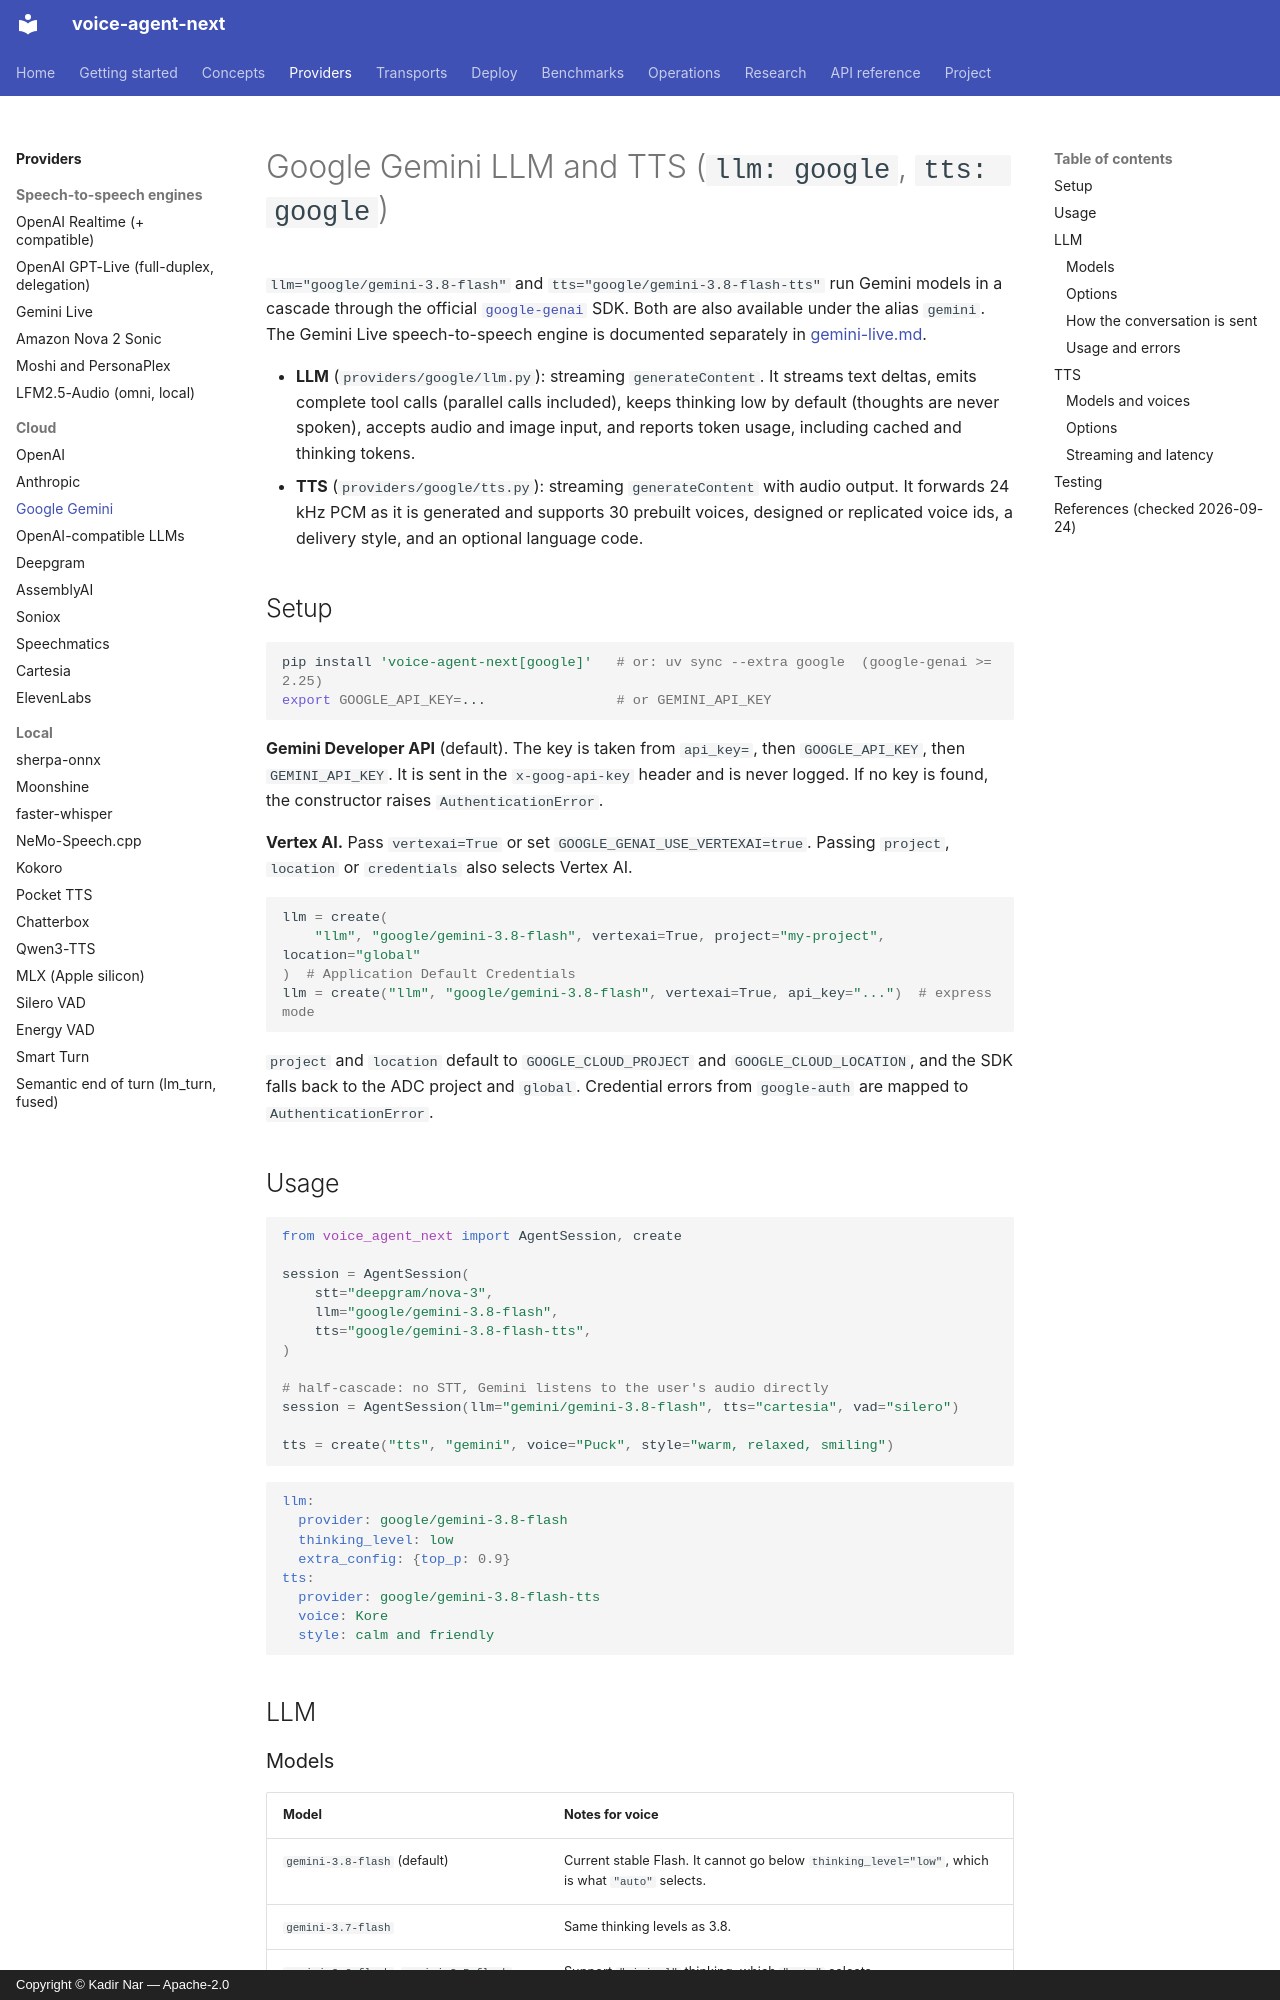

repository: kadirnar/voice-agent-next · page: providers/google/index.html · generator: mkdocs · copyright: Copyright © Kadir Nar — Apache-2.0

# Google Gemini LLM and TTS (`llm: google`, `tts: google`)

`llm="google/gemini-3.8-flash"` and `tts="google/gemini-3.8-flash-tts"` run Gemini models in
a cascade through the official [`google-genai`](https://pypi.org/project/google-genai/) SDK.
Both are also available under the alias `gemini`. The Gemini Live speech-to-speech engine is
documented separately in [gemini-live.md](gemini-live.md).

* **LLM** (`providers/google/llm.py`): streaming `generateContent`. It streams text deltas,
  emits complete tool calls (parallel calls included), keeps thinking low by default (thoughts
  are never spoken), accepts audio and image input, and reports token usage, including
  cached and thinking tokens.
* **TTS** (`providers/google/tts.py`): streaming `generateContent` with audio output. It
  forwards 24 kHz PCM as it is generated and supports 30 prebuilt voices, designed or
  replicated voice ids, a delivery style, and an optional language code.

## Setup

```bash
pip install 'voice-agent-next[google]'   # or: uv sync --extra google  (google-genai >= 2.25)
export GOOGLE_API_KEY=...                # or GEMINI_API_KEY
```

**Gemini Developer API** (default). The key is taken from `api_key=`, then
`GOOGLE_API_KEY`, then `GEMINI_API_KEY`. It is sent in the `x-goog-api-key` header and is
never logged. If no key is found, the constructor raises `AuthenticationError`.

**Vertex AI.** Pass `vertexai=True` or set `GOOGLE_GENAI_USE_VERTEXAI=true`. Passing
`project`, `location` or `credentials` also selects Vertex AI.

```python
llm = create(
    "llm", "google/gemini-3.8-flash", vertexai=True, project="my-project", location="global"
)  # Application Default Credentials
llm = create("llm", "google/gemini-3.8-flash", vertexai=True, api_key="...")  # express mode
```

`project` and `location` default to `GOOGLE_CLOUD_PROJECT` and `GOOGLE_CLOUD_LOCATION`, and
the SDK falls back to the ADC project and `global`. Credential errors from `google-auth` are
mapped to `AuthenticationError`.

## Usage

```python
from voice_agent_next import AgentSession, create

session = AgentSession(
    stt="deepgram/nova-3",
    llm="google/gemini-3.8-flash",
    tts="google/gemini-3.8-flash-tts",
)

# half-cascade: no STT, Gemini listens to the user's audio directly
session = AgentSession(llm="gemini/gemini-3.8-flash", tts="cartesia", vad="silero")

tts = create("tts", "gemini", voice="Puck", style="warm, relaxed, smiling")
```

```yaml
llm:
  provider: google/gemini-3.8-flash
  thinking_level: low
  extra_config: {top_p: 0.9}
tts:
  provider: google/gemini-3.8-flash-tts
  voice: Kore
  style: calm and friendly
```

## LLM
